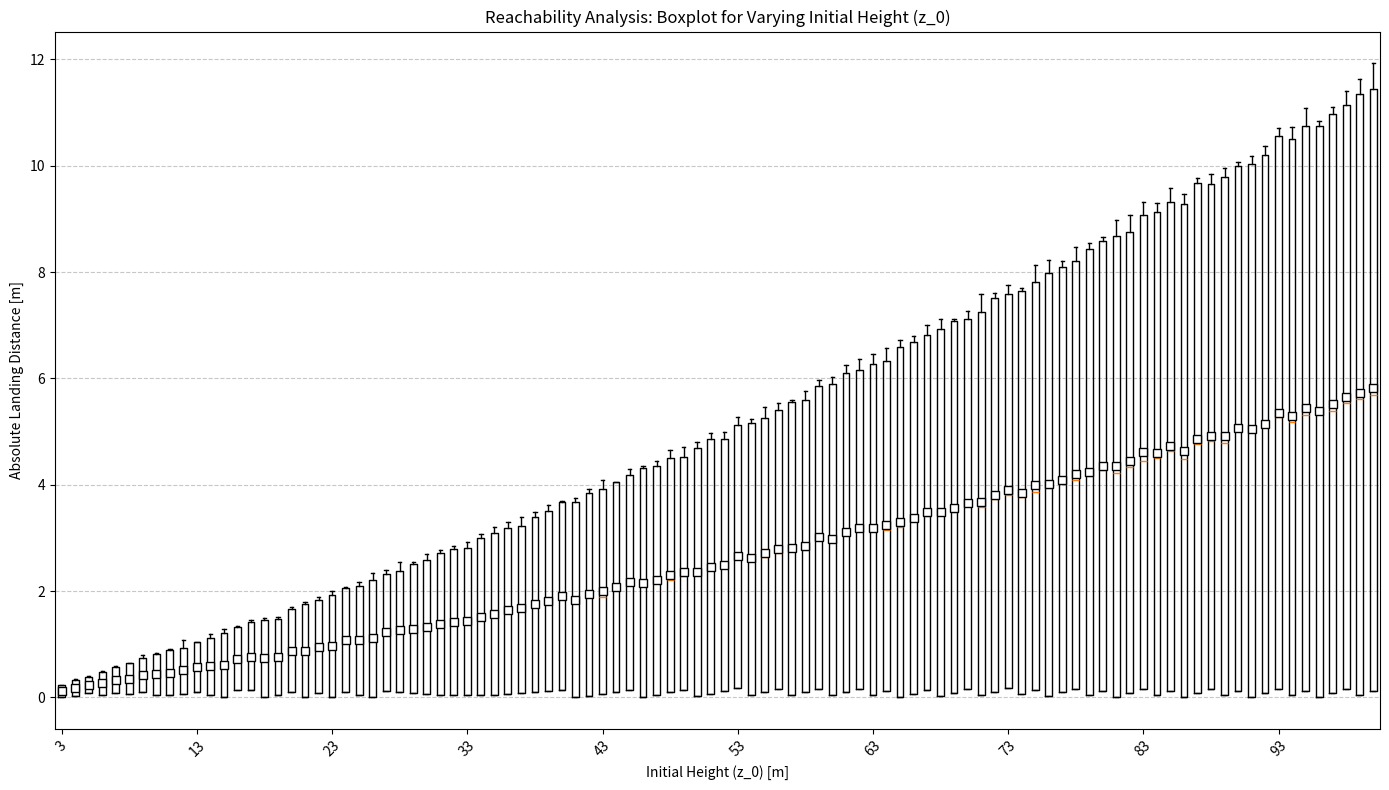
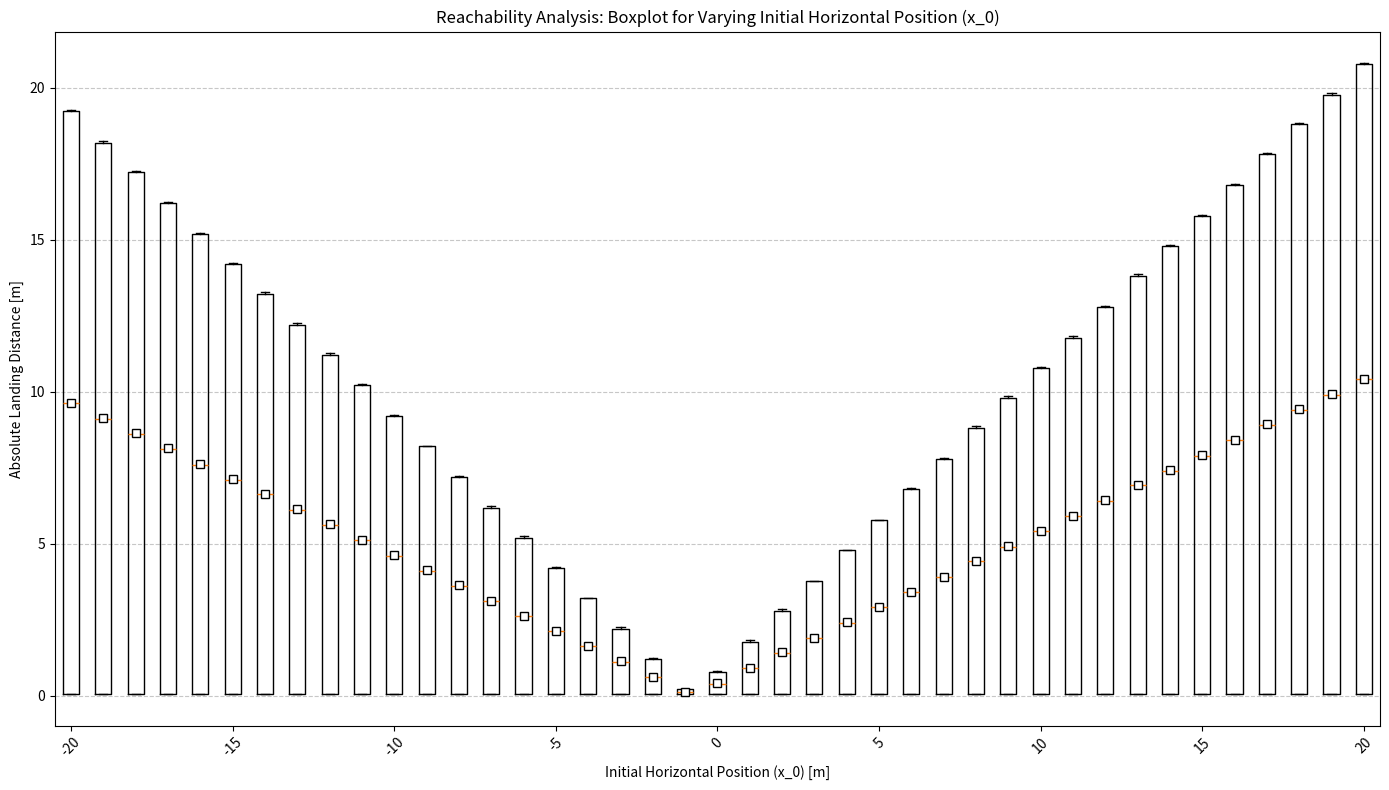

Generate these figures, in order, with matplotlib:
import numpy as np
import matplotlib.pyplot as plt

# Constants
num_tests = 500
base_wind_speeds = np.arange(0, 15.1, 0.1)  # Base wind speed from 0 to 15 m/s
gust_range = (0, 5)  # Gusts range from 0 to 5 m/s
dt = 0.01  # Time step for simulation
simulation_time = 10  # seconds
mass = 1.0  # kg (example mass of quadcopter)
gravity = 9.81  # m/s^2
drag_coefficient = 0.1  # Example drag coefficient
effective_area = 0.5  # Effective area facing the wind (m^2)
air_density = 1.225  # kg/m^3

# Placeholder function for control algorithm
def control_algorithm(state):
    """
    Placeholder control algorithm for UAV dynamics.
    Outputs thrust values for left and right rotors.
    """
    F1, F2 = 0.0, 0.0  # Example: No control implemented yet
    return F1, F2

# Enhanced dynamics simulation function
def simulate_with_positions(base_wind, gust_amplitude, initial_x, initial_z, num_tests, dt, simulation_time):
    landing_distances = []
    for _ in range(num_tests):
        x, z = initial_x, initial_z  # Initial position
        vx, vz = 0.0, 0.0  # Initial velocity
        time = 0.0
        while time < simulation_time:
            # Wind velocity components (constant base wind + gust)
            gust = np.random.uniform(-gust_amplitude, gust_amplitude)
            wind_speed = base_wind + gust # wind speed is a scalar?

            # Relative velocity
            u_rel = vx - wind_speed # only wind along x-axis?
            w_rel = vz

            # Aerodynamic drag forces
            f_x_drag = -0.5 * air_density * drag_coefficient * effective_area * u_rel * abs(u_rel)
            f_z_drag = -0.5 * air_density * drag_coefficient * effective_area * w_rel * abs(w_rel)

            # Control forces (currently zero)
            F1, F2 = control_algorithm([x, z, vx, vz]) # Not considerding thetha?
            total_thrust = F1 + F2

            # Net forces.
            f_x = f_x_drag # why thrust only works on the z direction?
            f_z = f_z_drag + total_thrust - mass * gravity

            # Update accelerations
            ax = f_x / mass
            az = f_z / mass

            # Update velocities
            vx += ax * dt
            vz += az * dt

            # Update positions
            x += vx * dt
            z += vz * dt

            # Stop if the quadcopter reaches the ground
            if z <= 0:
                break

            time += dt

        landing_distances.append((x, z))  # Record landing position
    return landing_distances

# Simulation settings
initial_heights = np.arange(3, 101, 1)  # Mode 1: Vary initial z from 3m to 100m
initial_x_positions = np.arange(-20, 21, 1)  # Mode 2: Vary initial x from -20m to 20m
num_tests = 5  # Reduced simulation count

# Collect results for varying z positions (Mode 1)
results_varying_z = {}
for initial_x in [0]:  # Test with x fixed at 0 for varying z
    results_varying_z[initial_x] = []
    for initial_z in initial_heights:
        distances = simulate_with_positions(
            base_wind=5, gust_amplitude=2,  # Example base wind and gust amplitude
            initial_x=initial_x, initial_z=initial_z,
            num_tests=num_tests, dt=dt, simulation_time=simulation_time
        )
        results_varying_z[initial_x].append(distances)

# Collect results for varying x positions (Mode 2)
results_varying_x = {}
for initial_z in [10]:  # Test with z fixed at 10m for varying x
    results_varying_x[initial_z] = []
    for initial_x in initial_x_positions:
        distances = simulate_with_positions(
            base_wind=5, gust_amplitude=2,  # Example base wind and gust amplitude
            initial_x=initial_x, initial_z=initial_z,
            num_tests=num_tests, dt=dt, simulation_time=simulation_time
        )
        results_varying_x[initial_z].append(distances)

# Mode 1: Varying z (initial height) with x fixed at 0
boxplot_data_varying_z = [
    [np.linalg.norm(pos) for sim in results for pos in sim]
    for results in results_varying_z[0]
]

# Mode 2: Varying x (initial horizontal position) with z fixed at 10
boxplot_data_varying_x = [
    [np.linalg.norm(pos) for sim in results for pos in sim]
    for results in results_varying_x[10]
]

# Plot boxplot for Mode 1: Varying z
plt.figure(figsize=(14, 8))
plt.boxplot(
    boxplot_data_varying_z,
    notch=False,
    patch_artist=False,
    showmeans=True,
    meanprops={"marker": "s", "markerfacecolor": "white", "markeredgecolor": "black"},
    flierprops={"marker": "o", "markerfacecolor": "white", "markersize": 4, "linestyle": "none"},
    boxprops={"color": "black"},
    whiskerprops={"color": "black"},
    capprops={"color": "black"}
)
plt.xticks(
    ticks=np.arange(1, len(initial_heights) + 1, step=10),
    labels=[f"{height}" for height in initial_heights[::10]],
    rotation=45
)
plt.xlabel("Initial Height (z_0) [m]")
plt.ylabel("Absolute Landing Distance [m]")
plt.title("Reachability Analysis: Boxplot for Varying Initial Height (z_0)")
plt.grid(axis='y', linestyle='--', alpha=0.7)
plt.tight_layout()
plt.show()

# Plot boxplot for Mode 2: Varying x
plt.figure(figsize=(14, 8))
plt.boxplot(
    boxplot_data_varying_x,
    notch=False,
    patch_artist=False,
    showmeans=True,
    meanprops={"marker": "s", "markerfacecolor": "white", "markeredgecolor": "black"},
    flierprops={"marker": "o", "markerfacecolor": "white", "markersize": 4, "linestyle": "none"},
    boxprops={"color": "black"},
    whiskerprops={"color": "black"},
    capprops={"color": "black"}
)
plt.xticks(
    ticks=np.arange(1, len(initial_x_positions) + 1, step=5),
    labels=[f"{x}" for x in initial_x_positions[::5]],
    rotation=45
)
plt.xlabel("Initial Horizontal Position (x_0) [m]")
plt.ylabel("Absolute Landing Distance [m]")
plt.title("Reachability Analysis: Boxplot for Varying Initial Horizontal Position (x_0)")
plt.grid(axis='y', linestyle='--', alpha=0.7)
plt.tight_layout()
plt.show()
